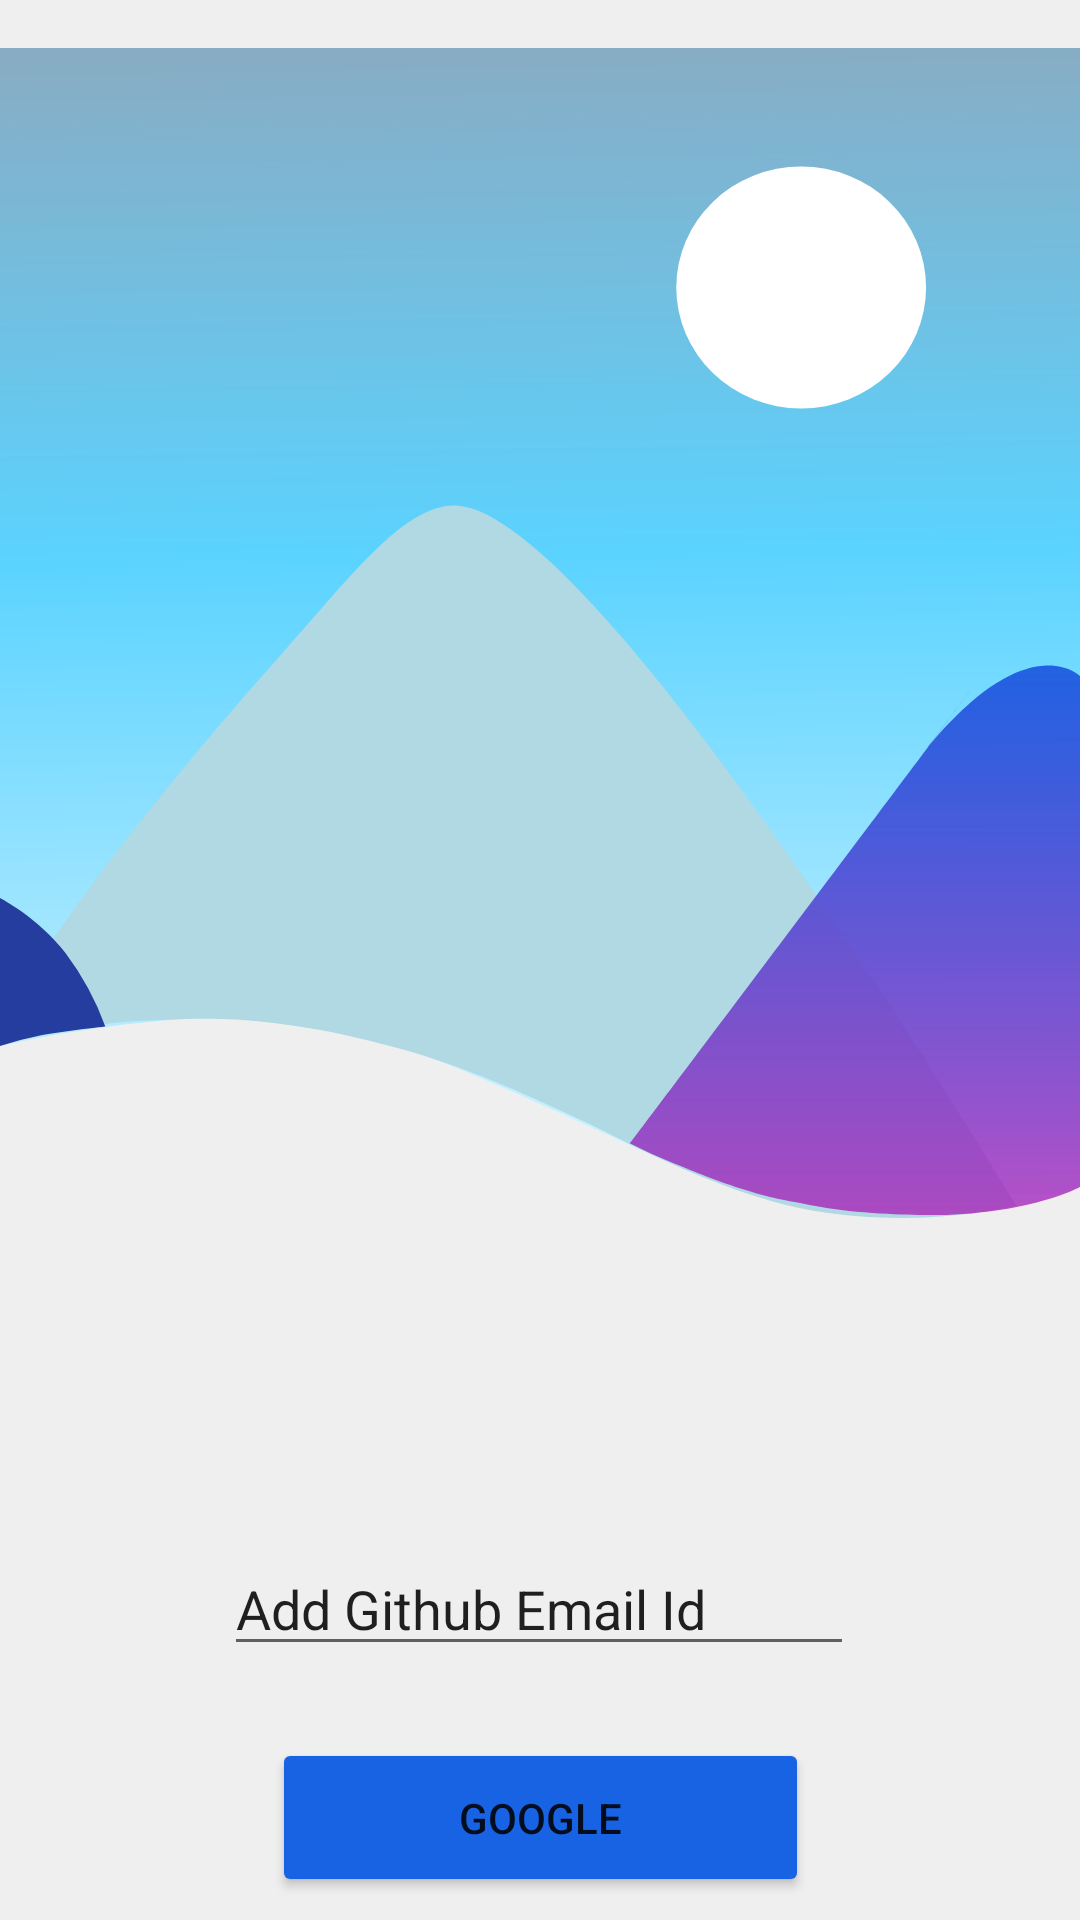

Android layout source for this screen:
<!-- AndroidManifest.xml: application theme Theme.SocialmediaIntegration -->
<!-- res/layout/activity_main.xml -->
<?xml version="1.0" encoding="utf-8"?>
<androidx.constraintlayout.widget.ConstraintLayout xmlns:android="http://schemas.android.com/apk/res/android"
    xmlns:app="http://schemas.android.com/apk/res-auto"
    xmlns:tools="http://schemas.android.com/tools"
    android:layout_width="match_parent"
    android:background="@color/lightWhite"
    android:layout_height="match_parent"
    tools:context=".MainActivity">

    <ImageView
        android:id="@+id/imageView"
        android:layout_width="match_parent"
        android:layout_height="422dp"
        app:layout_constraintEnd_toEndOf="parent"
        app:layout_constraintHorizontal_bias="0.0"
        app:layout_constraintStart_toStartOf="parent"
        app:layout_constraintTop_toTopOf="parent"
        app:srcCompat="@drawable/bg_illustration"
        tools:ignore="MissingConstraints" />

    <Button
        android:id="@+id/google_login_Btn"
        android:layout_width="179dp"
        android:layout_height="53dp"
        android:layout_marginTop="24dp"
        android:backgroundTint="@color/FbColor"
        android:text="@string/google"
        app:cornerRadius="10dp"
        app:layout_constraintEnd_toEndOf="parent"
        app:layout_constraintStart_toStartOf="parent"
        app:layout_constraintTop_toBottomOf="@+id/githubId" />

    <Button
        android:id="@+id/github_Login_Btn"
        android:layout_width="179dp"
        android:layout_height="53dp"
        android:layout_marginTop="24dp"
        android:backgroundTint="@color/FbColor"
        android:text="Github"
        android:textColor="@color/white"
        app:cornerRadius="10dp"
        app:layout_constraintEnd_toEndOf="@+id/google_login_Btn"
        app:layout_constraintHorizontal_bias="0.0"
        app:layout_constraintStart_toStartOf="@+id/google_login_Btn"
        app:layout_constraintTop_toBottomOf="@+id/google_login_Btn" />

    <EditText
        android:id="@+id/githubId"
        android:layout_width="wrap_content"
        android:layout_height="wrap_content"
        android:layout_marginTop="92dp"
        android:ems="10"
        android:inputType="textPersonName"
        android:text="Add Github Email Id"
        app:layout_constraintEnd_toEndOf="parent"
        app:layout_constraintHorizontal_bias="0.497"
        app:layout_constraintStart_toStartOf="parent"
        app:layout_constraintTop_toBottomOf="@+id/imageView" />
</androidx.constraintlayout.widget.ConstraintLayout>
<!-- resources referenced by this layout -->
<resources>
  <color name="FbColor">#1763E4</color>
  <color name="lightWhite">#EFEFEF</color>
  <color name="white">#FFFFFFFF</color>
  <!-- drawable bg_illustration: vector/xml drawable (drawable, 2392 chars, omitted) -->
  <string name="google">Google</string>
  <style name="Theme.SocialmediaIntegration" parent="Theme.MaterialComponents.DayNight.NoActionBar">
          
          <item name="colorPrimary">@color/purple_500</item>
          <item name="colorPrimaryVariant">@color/purple_700</item>
          <item name="colorOnPrimary">@color/white</item>
          
          <item name="colorSecondary">@color/teal_200</item>
          <item name="colorSecondaryVariant">@color/teal_700</item>
          <item name="colorOnSecondary">@color/black</item>
          
          <item name="android:statusBarColor" tools:targetApi="l">?attr/colorPrimaryVariant</item>
          
      </style>
  <color name="purple_500">#FF6200EE</color>
  <color name="purple_700">#FF3700B3</color>
  <color name="teal_200">#FF03DAC5</color>
  <color name="teal_700">#FF018786</color>
  <color name="black">#FF000000</color>
</resources>
